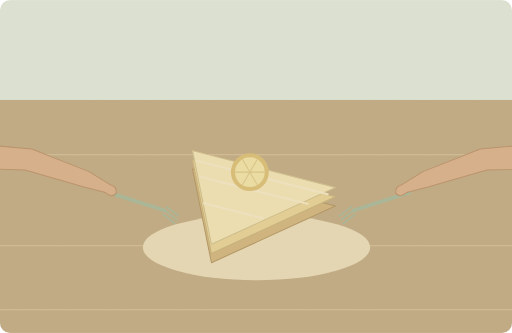
t = 0.00 s
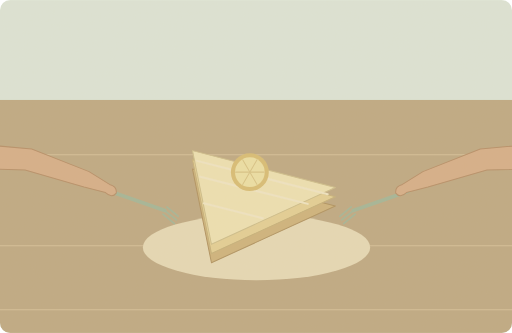
t = 1.25 s
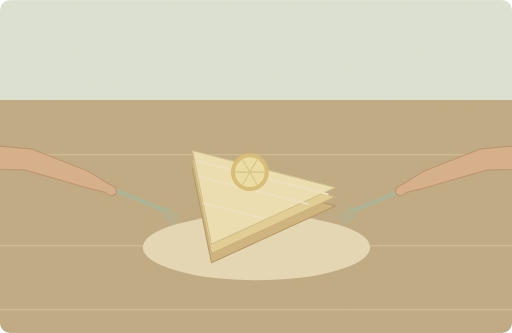
t = 3.75 s
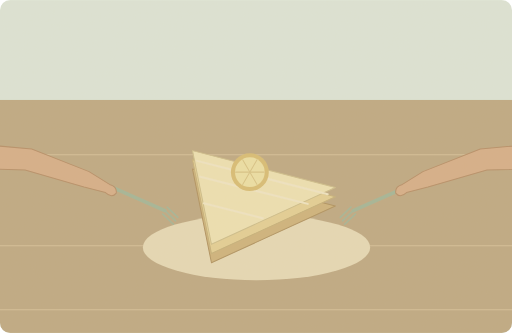
t = 5.00 s
t = 6.25 s: frame unchanged from t = 3.75 s, image omitted
t = 8.75 s: frame unchanged from t = 1.25 s, image omitted

The animated SVG that drew these frames (rendered in a browser with its animation timeline set to each time). Animation: 2 SMIL elements (animateTransform=2); one cycle of 10.00 s, repeats indefinitely.

<svg xmlns="http://www.w3.org/2000/svg" width="1000" height="650" viewBox="0 0 1000 650" role="img" aria-labelledby="title desc"><title id="title">单词小故事</title><desc id="desc">We shared a slice of lemon cake after lunch.</desc><metadata>{"wordId": "cake", "dailyExample": "We shared a slice of lemon cake after lunch.", "source": "https://github.com/go1app/word-atlas/blob/main/public/atlas/entries/3.json", "attribution": "Word Atlas contributors — CC BY 4.0", "license": "https://creativecommons.org/licenses/by/4.0/", "changes": "New original vector animation interpreting the daily example.", "durationSeconds": 10}</metadata><defs><clipPath id="frame"><rect width="1000" height="650" rx="20"/></clipPath><filter id="paper"><feTurbulence type="fractalNoise" baseFrequency=".74" numOctaves="3" stitchTiles="stitch"/><feColorMatrix type="saturate" values="0"/><feComponentTransfer><feFuncA type="linear" slope=".065"/></feComponentTransfer><feBlend in="SourceGraphic" mode="soft-light"/></filter><filter id="glow" x="-100%" y="-100%" width="300%" height="300%"><feGaussianBlur stdDeviation="8"/></filter></defs><g clip-path="url(#frame)"><rect x="0" y="0" width="1000" height="650" rx="0" fill="#dce5d8" /><rect x="0" y="195" width="1000" height="455" rx="0" fill="#bda780" /><path d="M0 302H1000M0 480H1000M0 605H1000" fill="none" stroke="#d4bf97" stroke-width="2" stroke-linecap="round" stroke-linejoin="round" /><ellipse cx="501" cy="483" rx="222" ry="64" fill="#e6d9b5"/><path d="M376 330L655 402 413 513Z" fill="#cdb27a" stroke="#ae905d" stroke-width="2" stroke-linecap="round" stroke-linejoin="round" /><path d="M376 312L655 384 413 495Z" fill="#e4cf93" stroke="#c5af78" stroke-width="2" stroke-linecap="round" stroke-linejoin="round" /><path d="M376 294L655 366 413 477Z" fill="#eee1b2" stroke="#cdbd89" stroke-width="2" stroke-linecap="round" stroke-linejoin="round" /><path d="M385 314L640 379M391 345L601 398M398 397L513 426" fill="none" stroke="#f0e5c3" stroke-width="4" stroke-linecap="round" stroke-linejoin="round" /><circle cx="488" cy="336" r="37" fill="#d8bc72" /><circle cx="488" cy="336" r="29" fill="#ede0a3" /><path d="M516.0 336.0L460.0 336.0" fill="none" stroke="#d8c384" stroke-width="2" stroke-linecap="round" stroke-linejoin="round" /><path d="M502.0 360.24871130596426L474.0 311.75128869403574" fill="none" stroke="#d8c384" stroke-width="2" stroke-linecap="round" stroke-linejoin="round" /><path d="M474.0 360.24871130596426L502.0 311.75128869403574" fill="none" stroke="#d8c384" stroke-width="2" stroke-linecap="round" stroke-linejoin="round" /><g transform="translate(322 411)"><g><animateTransform attributeName="transform" type="rotate" values="-3 0 0;3 0 0;-3 0 0" keyTimes="0;.5;1" dur="10s" repeatCount="indefinite"/><path d="M0 0L-108 -41" fill="none" stroke="#a1b496" stroke-width="7" stroke-linecap="round" stroke-linejoin="round" /><path d="M0 0l22 19M4 -7l22 19M-4 7l22 19" fill="none" stroke="#a1b496" stroke-width="3" stroke-linecap="round" stroke-linejoin="round" /></g></g><g transform="translate(690 411)"><g><animateTransform attributeName="transform" type="rotate" values="3 0 0;-3 0 0;3 0 0" keyTimes="0;.5;1" dur="10s" repeatCount="indefinite"/><path d="M0 0L108 -41" fill="none" stroke="#a1b496" stroke-width="7" stroke-linecap="round" stroke-linejoin="round" /><path d="M0 0l-22 19M-4 -7l-22 19M4 7l-22 19" fill="none" stroke="#a1b496" stroke-width="3" stroke-linecap="round" stroke-linejoin="round" /></g></g><path d="M-120 274L62 291 174 335 214 360Q229 364 227 377Q219 388 206 376L164 365 49 332 -120 327Z" fill="#d5ad86" stroke="#b58c65" stroke-width="2" stroke-linecap="round" stroke-linejoin="round" /><path d="M1120 274L938 291 826 335 786 360Q771 364 773 377Q781 388 794 376L836 365 951 332 1120 327Z" fill="#d5ad86" stroke="#b58c65" stroke-width="2" stroke-linecap="round" stroke-linejoin="round" /><rect width="1000" height="650" fill="#ddc8a0" opacity=".14" filter="url(#paper)" pointer-events="none"/></g></svg>
